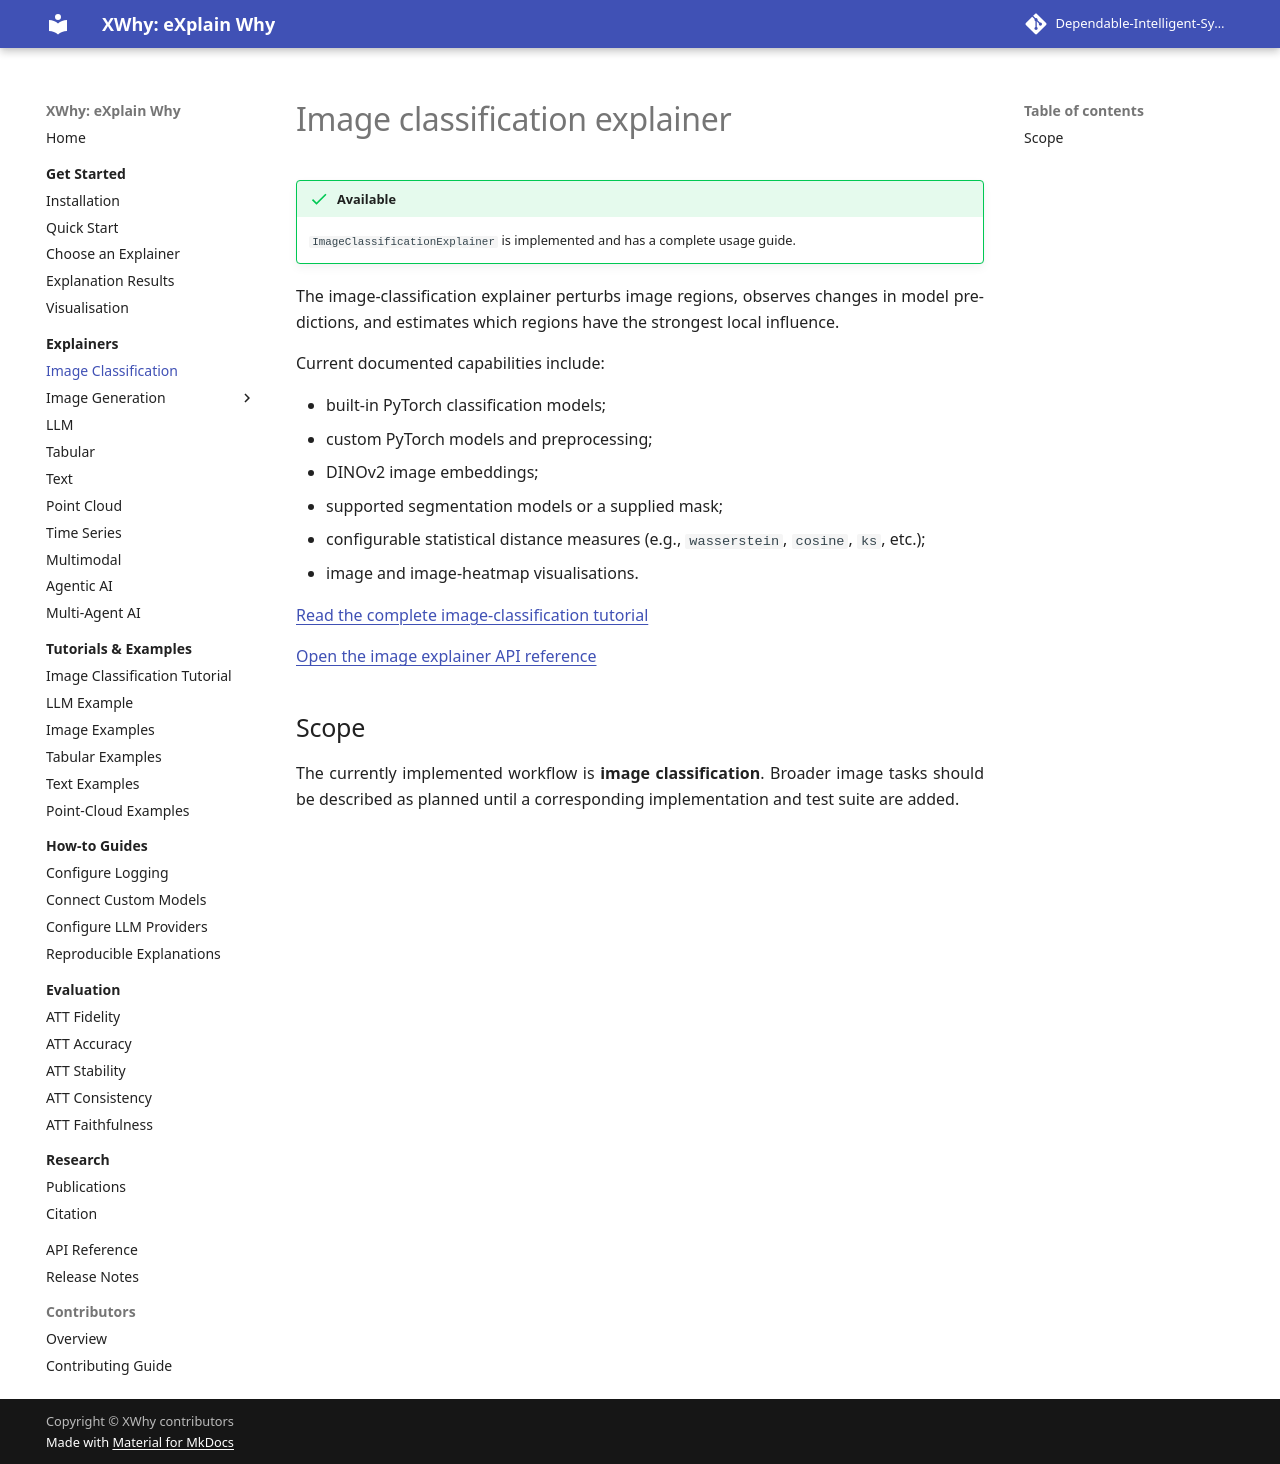

repository: Dependable-Intelligent-Systems-Lab/xwhy · page: explainers/image/index.html · generator: mkdocs

---
title: Image Classification Explainability with XWhy
description: Explain PyTorch image-classification predictions with XWhy using region perturbation, statistical distances, local surrogate models, and image heatmaps.
---

# Image classification explainer

!!! success "Available"
    `ImageClassificationExplainer` is implemented and has a complete usage guide.

The image-classification explainer perturbs image regions, observes changes in model predictions, and estimates which regions have the strongest local influence.

Current documented capabilities include:

- built-in PyTorch classification models;
- custom PyTorch models and preprocessing;
- DINOv2 image embeddings;
- supported segmentation models or a supplied mask;
- configurable statistical distance measures (e.g., `wasserstein`, `cosine`, `ks`, etc.);
- image and image-heatmap visualisations.

[Read the complete image-classification tutorial](../../image_classification_explainer.md)

[Open the image explainer API reference](../../reference/xwhy/explainers/image.md)

## Scope

The currently implemented workflow is **image classification**. Broader image tasks should be described as planned until a corresponding implementation and test suite are added.
